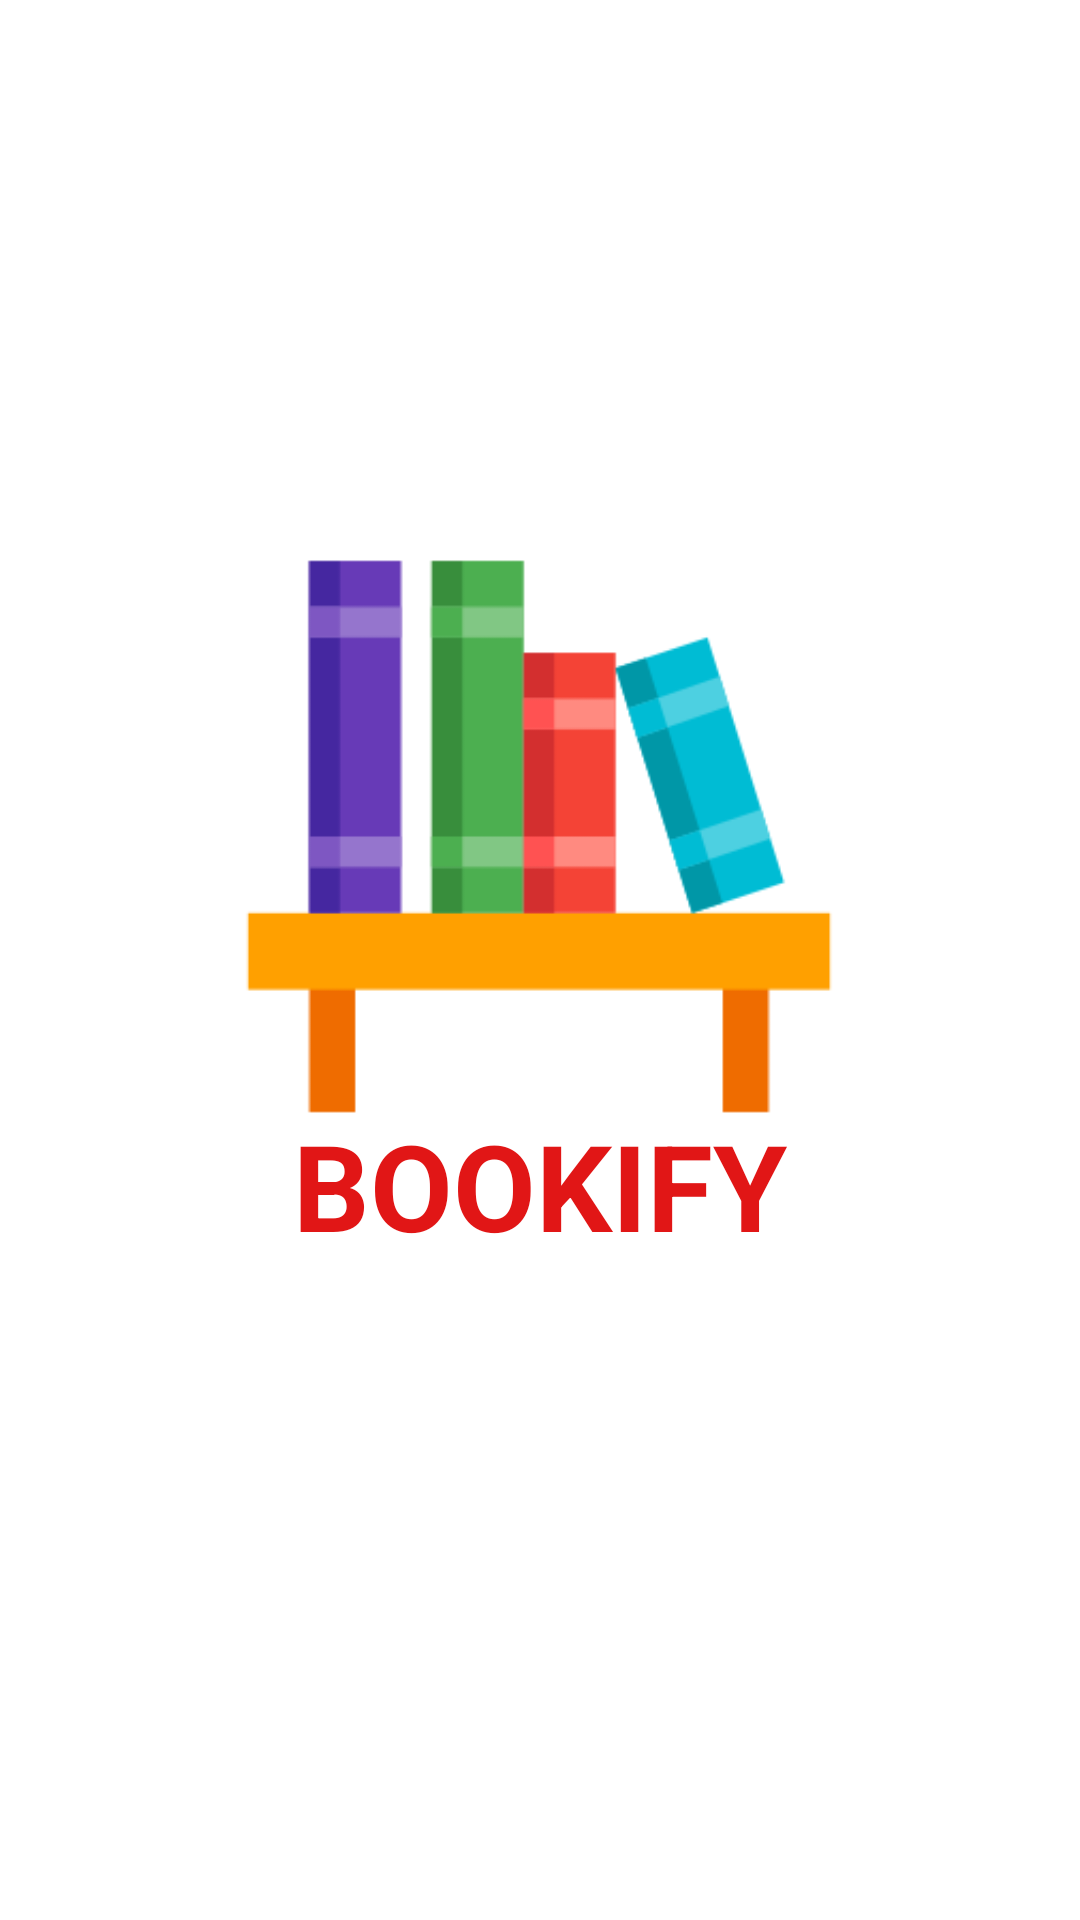

This screen was rendered from an Android layout file. Write that file and the resources it references.
<!-- AndroidManifest.xml: application theme Theme.Bookify -->
<!-- res/layout/activity_main.xml -->
<?xml version="1.0" encoding="utf-8"?>
<androidx.constraintlayout.widget.ConstraintLayout xmlns:android="http://schemas.android.com/apk/res/android"
    xmlns:app="http://schemas.android.com/apk/res-auto"
    xmlns:tools="http://schemas.android.com/tools"
    android:layout_width="match_parent"
    android:layout_height="match_parent"
    tools:context=".MainActivity">

    <ImageView
        android:id="@+id/img"
        android:layout_width="280dp"
        android:layout_height="245dp"
        android:src="@drawable/splashicon"
        app:layout_constraintBottom_toBottomOf="parent"
        app:layout_constraintEnd_toEndOf="parent"
        app:layout_constraintHorizontal_bias="0.496"
        app:layout_constraintStart_toStartOf="parent"
        app:layout_constraintTop_toTopOf="parent"
        app:layout_constraintVertical_bias="0.396" />

    <TextView
        android:id="@+id/textView"
        android:layout_width="wrap_content"
        android:layout_height="wrap_content"
        android:text="BOOKIFY"
        android:textColor="@color/red"
        android:textSize="40dp"
        android:textStyle="bold"
        app:layout_constraintBottom_toBottomOf="parent"
        app:layout_constraintEnd_toEndOf="parent"
        app:layout_constraintStart_toStartOf="parent"
        app:layout_constraintTop_toTopOf="parent"
        app:layout_constraintVertical_bias="0.628" />


</androidx.constraintlayout.widget.ConstraintLayout>
<!-- resources referenced by this layout -->
<resources>
  <color name="red">#E11616</color>
  <!-- drawable splashicon: png bitmap (drawable-v24, 5740 bytes) -->
  <style name="Theme.Bookify" parent="Theme.MaterialComponents.DayNight.NoActionBar">
          
          <item name="colorPrimary">@color/purple_500</item>
          <item name="colorPrimaryVariant">@color/red</item>
          <item name="colorOnPrimary">@color/white</item>
          
          <item name="colorSecondary">@color/teal_200</item>
          <item name="colorSecondaryVariant">@color/teal_700</item>
          <item name="colorOnSecondary">@color/black</item>
          
          <item name="android:statusBarColor" tools:targetApi="l">?attr/colorPrimaryVariant</item>
          
      </style>
  <color name="purple_500">#FF6200EE</color>
  <color name="white">#FFFFFFFF</color>
  <color name="teal_200">#0D6311</color>
  <color name="teal_700">#FF9800</color>
  <color name="black">#FF000000</color>
</resources>
